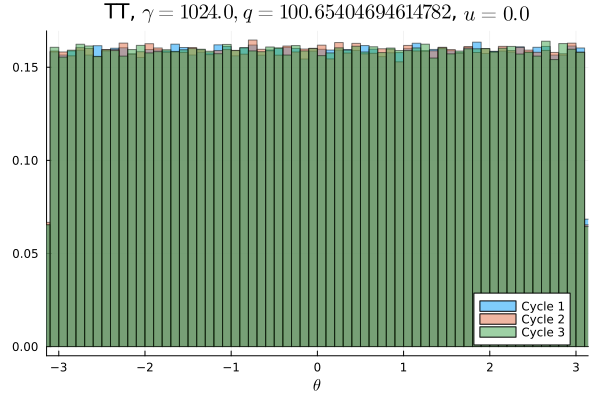

Data behind this chart, as committed beside it:
Cycle 1, Cycle 2, Cycle 3
0.009816, 0.01004, 0.009956
0.01001, 0.009953, 0.009909
0.009966, 0.009916, 0.009891
0.009828, 0.01002, 0.009919
0.01014, 0.009906, 0.01013
0.009659, 0.009678, 0.01002
0.01011, 0.01023, 0.01011
0.009644, 0.01009, 0.0103
0.01017, 0.009928, 0.01013
0.01007, 0.009763, 0.009525
0.01012, 0.009759, 0.009975
0.009969, 0.01016, 0.01004
0.01005, 0.01012, 0.01001
0.01016, 0.01025, 0.009881
0.009997, 0.0101, 0.009822
0.009894, 0.00985, 0.009938
0.009675, 0.009925, 0.0102
0.009737, 0.009984, 0.01013
0.01023, 0.01032, 0.009722
0.009862, 0.01001, 0.01022
0.01019, 0.01013, 0.009816
0.009953, 0.009938, 0.01002
0.009813, 0.009991, 0.01003
0.01023, 0.009809, 0.01002
0.01015, 0.01016, 0.009912
0.01012, 0.009881, 0.01005
0.009919, 0.009938, 0.01
0.009916, 0.009959, 0.01026
0.00965, 0.01022, 0.009766
0.009938, 0.009828, 0.01005
0.01011, 0.009897, 0.009912
0.01038, 0.009953, 0.009984
0.009903, 0.009997, 0.01013
0.01009, 0.01009, 0.01
0.01009, 0.00995, 0.01001
0.009534, 0.01014, 0.01003
0.0103, 0.009759, 0.01018
0.01003, 0.01006, 0.01018
0.01021, 0.01039, 0.009694
0.009728, 0.009875, 0.01
0.01014, 0.01007, 0.009969
0.009959, 0.01, 0.01022
0.01008, 0.009934, 0.01013
0.01015, 0.009906, 0.009984
0.009878, 0.01011, 0.009744
0.01001, 0.01003, 0.01008
0.01003, 0.009753, 0.01011
0.009703, 0.01006, 0.0101
0.01002, 0.01017, 0.009975
0.009878, 0.01011, 0.009997
0.01002, 0.01032, 0.009772
0.009813, 0.009906, 0.009725
0.01014, 0.009653, 0.009991
0.01027, 0.009903, 0.01009
0.009878, 0.01035, 0.01019
0.009969, 0.01009, 0.01012
0.01001, 0.01003, 0.009878
0.01002, 0.01014, 0.01014
0.01008, 0.00975, 0.009994
0.01005, 0.009791, 0.01004
... 40 more rows
